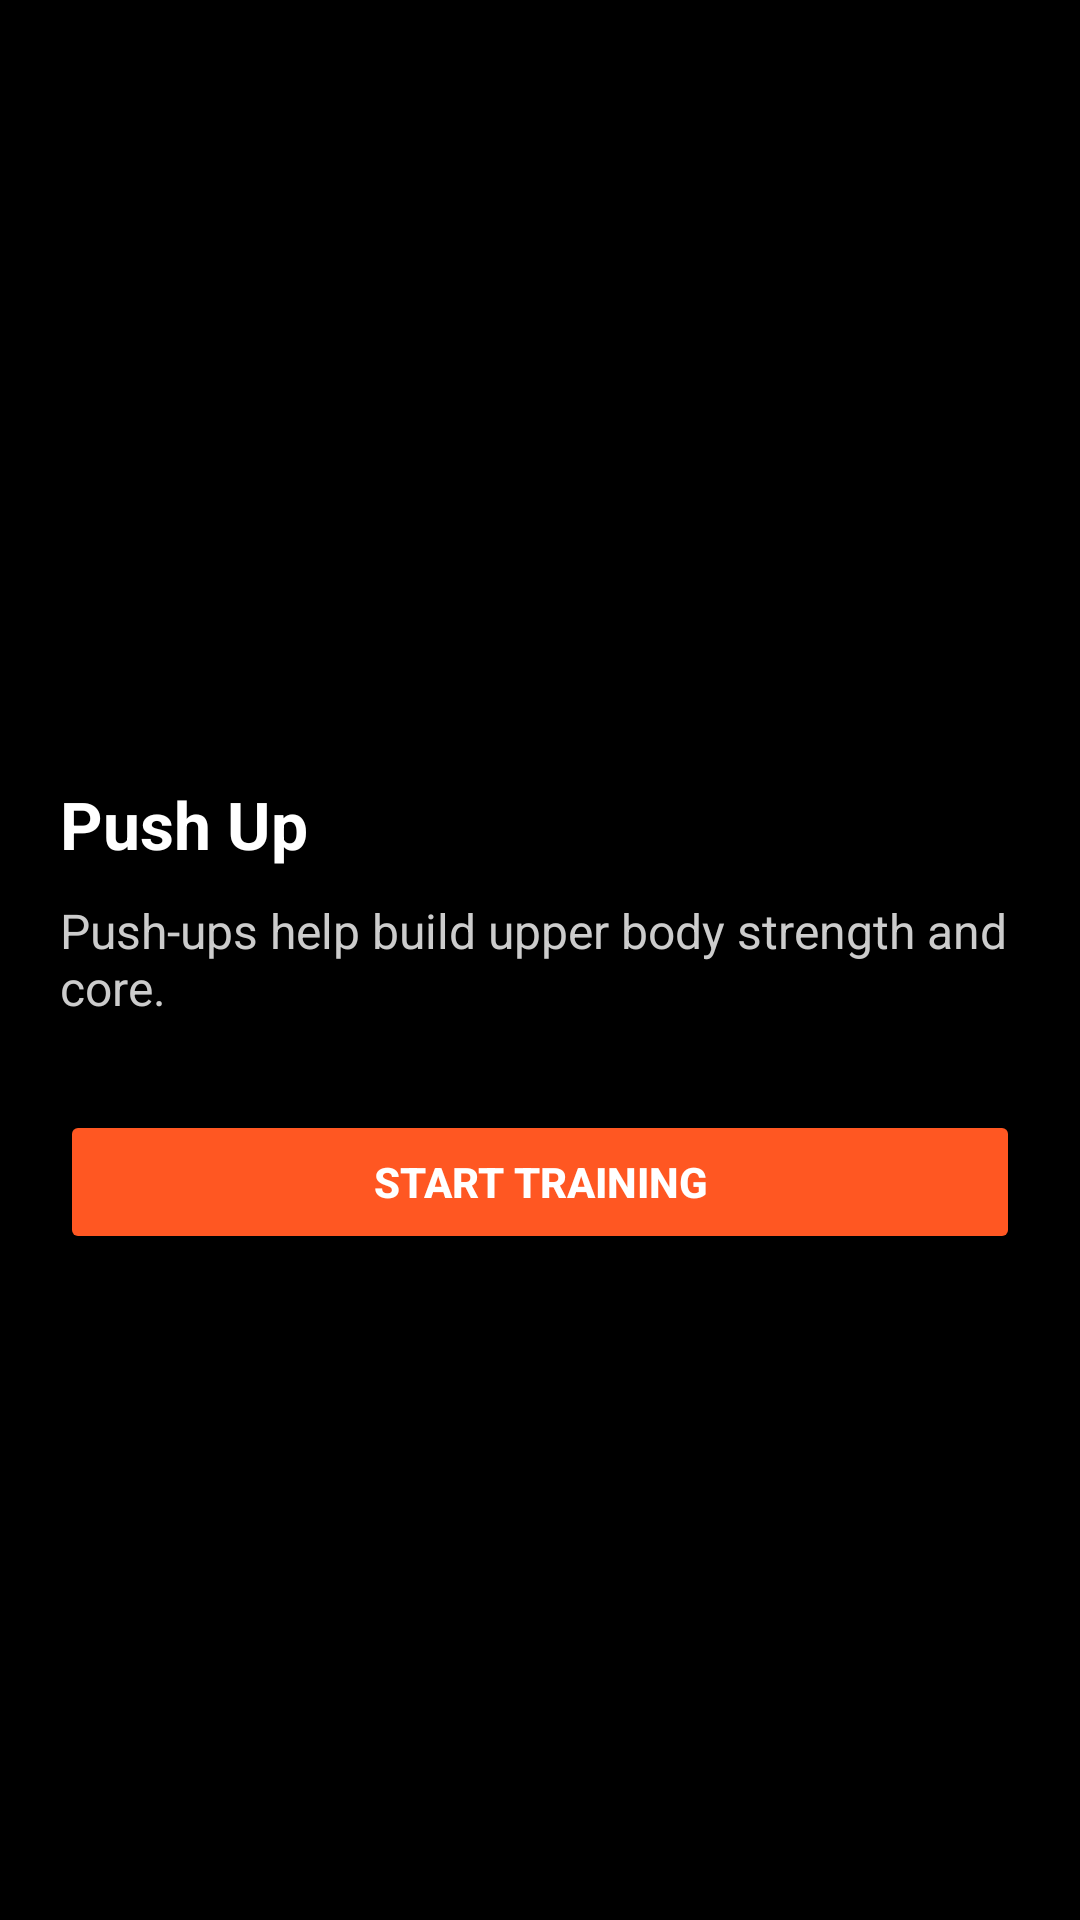

This screen was rendered from an Android layout file. Write that file and the resources it references.
<!-- AndroidManifest.xml: application theme Theme.Fitness -->
<!-- res/layout/fragment_home_workout_detail.xml -->
<?xml version="1.0" encoding="utf-8"?>
<LinearLayout xmlns:android="http://schemas.android.com/apk/res/android"
    android:orientation="vertical"
    android:background="#000000"
    android:layout_width="match_parent"
    android:layout_height="match_parent"
    android:padding="20dp">

    
    <ImageView
        android:id="@+id/imgDetailWorkout"
        android:layout_width="match_parent"
        android:layout_height="220dp"
        android:scaleType="centerCrop"
        android:layout_marginBottom="20dp" />

    
    <LinearLayout
        android:layout_width="match_parent"
        android:layout_height="wrap_content"
        android:orientation="horizontal"
        android:gravity="center_vertical"
        android:layout_marginBottom="10dp">

        <TextView
            android:id="@+id/tvWorkoutTitle"
            android:layout_width="0dp"
            android:layout_height="wrap_content"
            android:layout_weight="1"
            android:text="Push Up"
            android:textColor="#FFFFFF"
            android:textSize="22sp"
            android:textStyle="bold" />

        <ImageView
            android:id="@+id/btnFavoriteHeart"
            android:layout_width="24dp"
            android:layout_height="24dp"
            android:src="@drawable/ic_favorite"
            android:layout_marginStart="8dp" />
    </LinearLayout>

    
    <TextView
        android:id="@+id/tvWorkoutDescription"
        android:layout_width="match_parent"
        android:layout_height="wrap_content"
        android:text="Push-ups help build upper body strength and core."
        android:textColor="#CCCCCC"
        android:textSize="16sp"
        android:layout_marginBottom="30dp" />

    
    <Button
        android:id="@+id/btnStartTraining"
        android:layout_width="match_parent"
        android:layout_height="wrap_content"
        android:text="Start Training"
        android:textStyle="bold"
        android:textColor="#FFFFFF"
        android:backgroundTint="#FF5722" />
</LinearLayout>
<!-- resources referenced by this layout -->
<resources>
  <style name="Theme.Fitness" parent="Base.Theme.Fitness" />
  <style name="Base.Theme.Fitness" parent="Theme.Material3.DayNight.NoActionBar">
          
          
      </style>
</resources>
